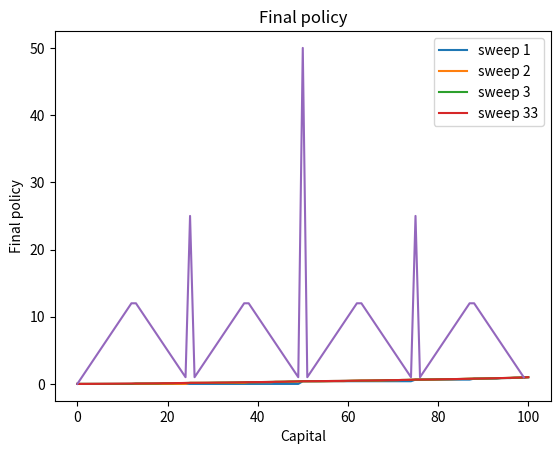

This chart was generated by the following Python code:
import numpy as np
import matplotlib.pyplot as plt


NUM_STATES = 100
ACTIONS = np.arange(NUM_STATES)
PROBA_COIN_HEADS = 0.4
DISCOUNT_RATE = 1


def allowed_action(state, action):
    return action <= state and (action + state <= 100) # allowed if stake is inferior to capital


def expected_return(state, action, value_function):
    exp_return = PROBA_COIN_HEADS * (0 + DISCOUNT_RATE * value_function[state + action])
    exp_return += (1 - PROBA_COIN_HEADS) * (0 + DISCOUNT_RATE * value_function[state - action])
    return exp_return

def value_iteration(value_function):
    accuracy_estimation = 10
    value_function_array = []
    while (accuracy_estimation > 10e-20):
        old_value_function = value_function.copy()
        for state in range(1, NUM_STATES):
            all_expected_return = []
            for action in ACTIONS:
                if (allowed_action(state, action)):
                    all_expected_return.append(expected_return(state, action, value_function))
            value_function[state] = max(all_expected_return)
        accuracy_estimation = np.max(abs(value_function - old_value_function))
        print("accuracy_estimation: {}".format(accuracy_estimation))
        value_function_array.append(value_function.copy())
    plt.plot(value_function_array[0], label="sweep 1")
    plt.plot(value_function_array[1], label="sweep 2")
    plt.plot(value_function_array[2], label="sweep 3")
    plt.plot(value_function_array[-1], label="sweep " + str(len(value_function_array)))
    plt.legend()
    plt.xlabel("Capital")
    plt.ylabel("Value estimates")
    #plt.plot(value_function_array[1])
    plt.title("Value function")
    plt.show()
    return value_function




if __name__ == '__main__':
    value_function = np.zeros(NUM_STATES + 1)
    value_function[NUM_STATES] = 1
    value_function = value_iteration(value_function)
    policy = np.zeros(NUM_STATES)
    for state in range(1, NUM_STATES):
        all_expected_return = []
        test = []
        for action in ACTIONS[1:]:
            if (allowed_action(state, action)):
                test.append(action)
                all_expected_return.append(expected_return(state, action, value_function))
        #policy[state] = np.argmax(all_expected_return)
        policy[state] = np.argmax(np.round(all_expected_return, 6)) + 1 # Taken from # https://github.com/ShangtongZhang/reinforcement-learning-an-introduction/issues/83
    plt.plot(policy)
    plt.title("Final policy")
    plt.xlabel("Capital")
    plt.ylabel("Final policy")
    plt.show()
